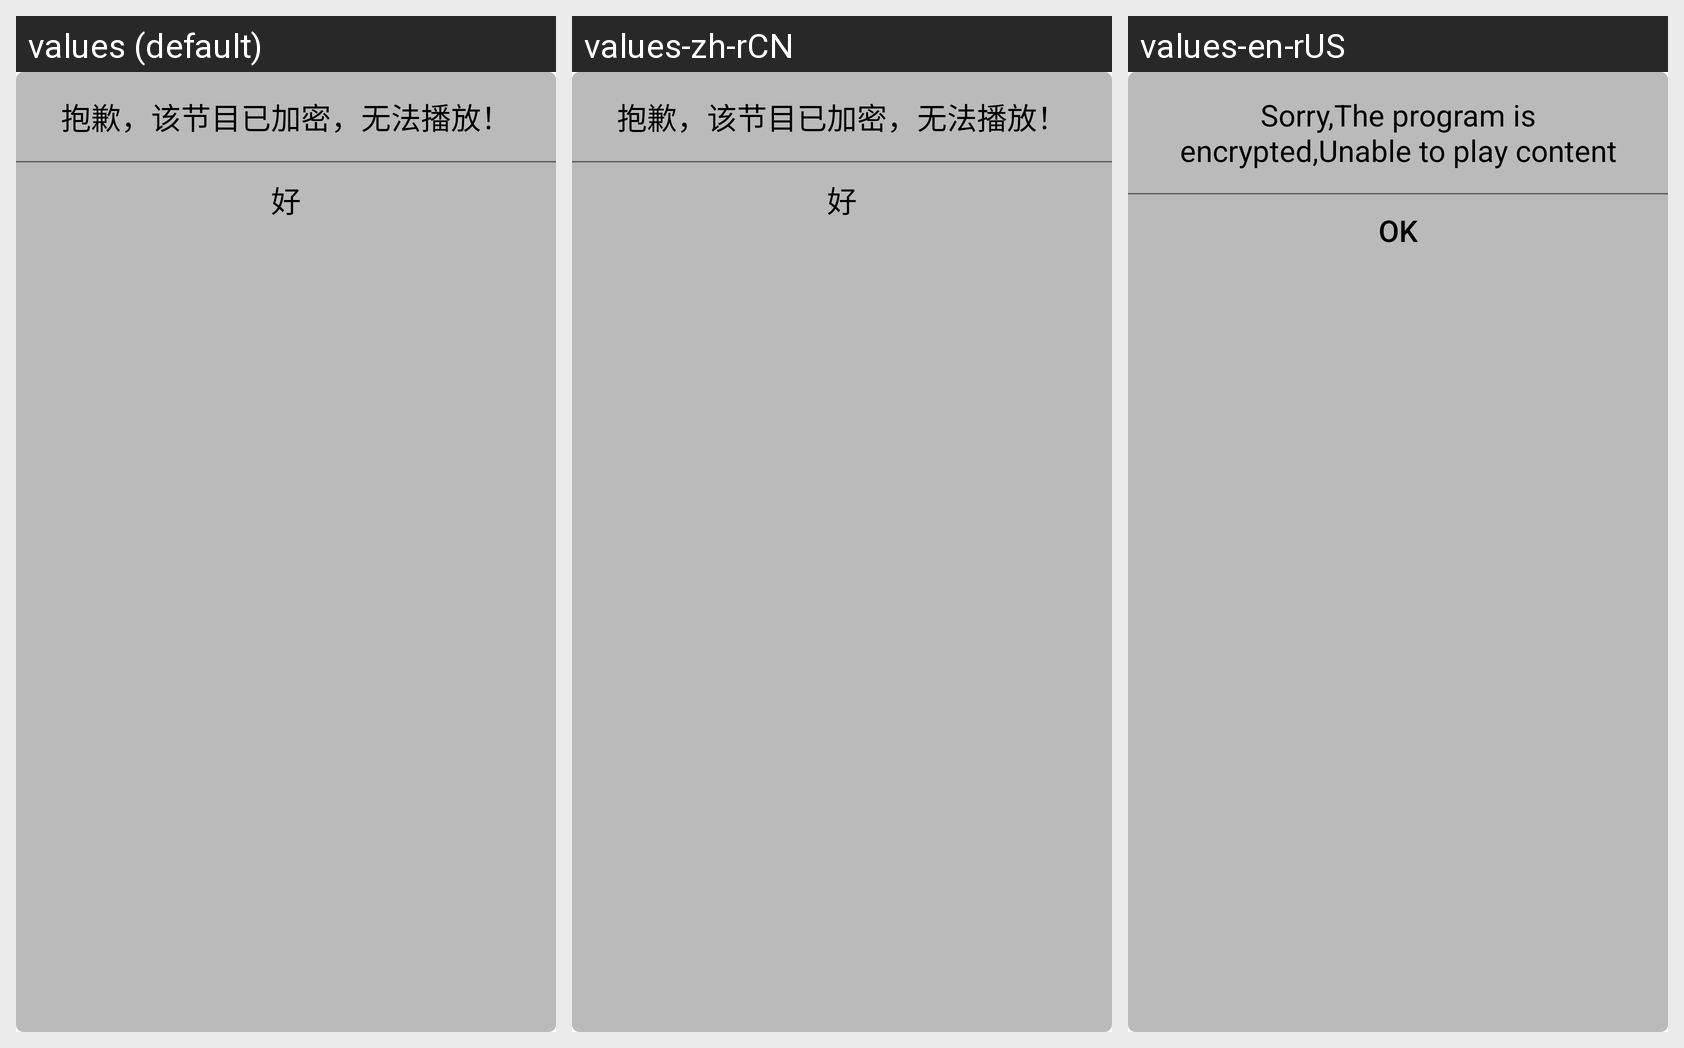

Translations of the strings shown on this Android screen, per locale in the grid:
Android screen res/layout/encrypt_dialog.xml rendered under 3 locales, left to right: values (default), values-zh-rCN, values-en-rUS. Device: Nexus 5 (rendered at 1080×1920; each locale shown at half size, 540×960, under a caption strip naming it); theme AppTheme.
Strings drawn on this screen, with the default value and each locale's value (text and hints the layout hard-codes, and strings that could not be matched under every locale, appear in the picture but are not listed):

encrypt_tips
  values: 抱歉，该节目已加密，无法播放！
  values-zh-rCN: 抱歉，该节目已加密，无法播放！
  values-en-rUS: Sorry,The program is encrypted,Unable to play content

ok
  values: 好
  values-zh-rCN: 好
  values-en-rUS: OK
